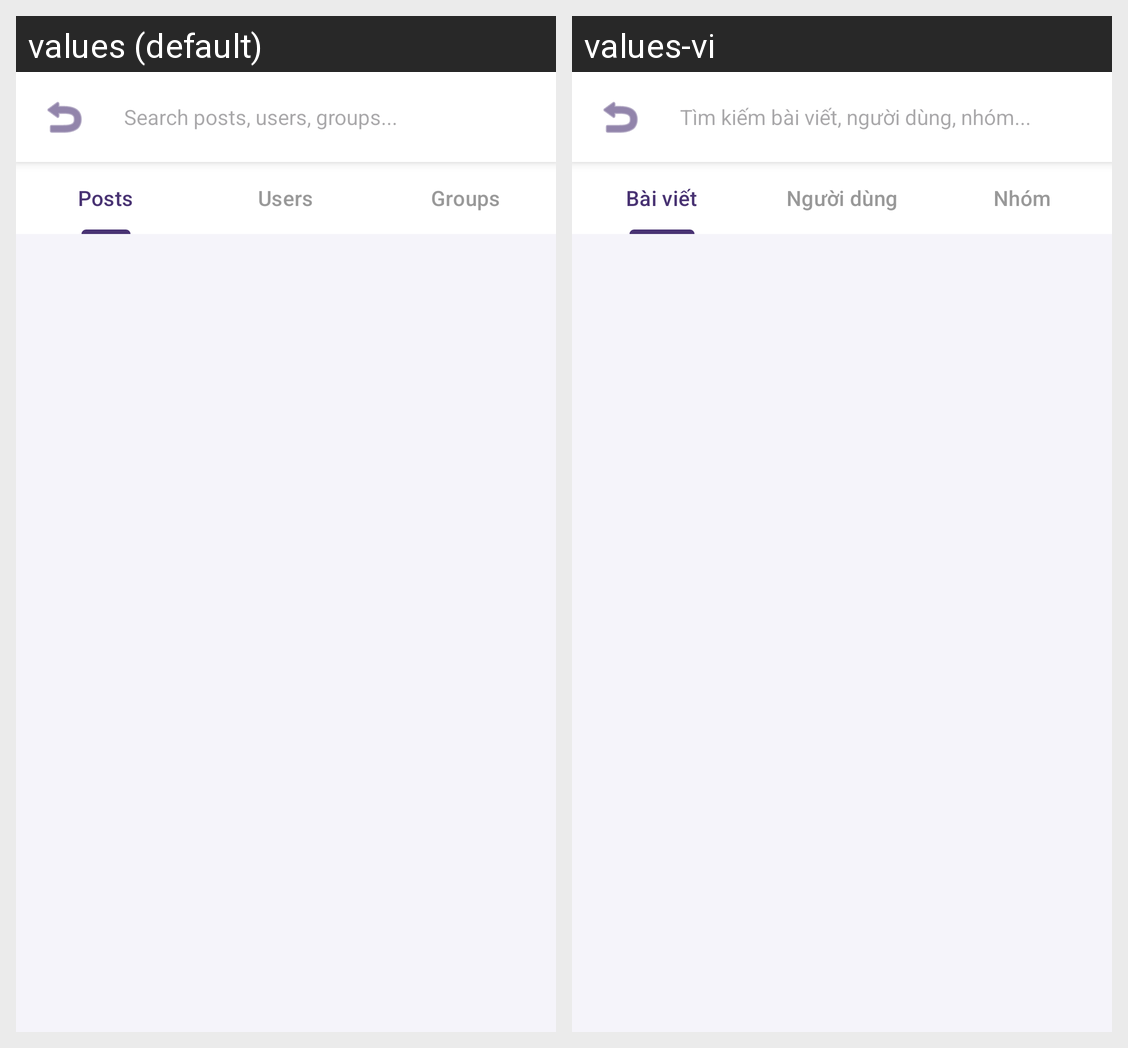

This grid shows one Android layout under two languages. Give, for every string resource on the screen, its name, the default text and each shown locale's text.
Android screen res/layout/activity_search.xml rendered under 2 locales, left to right: values (default), values-vi. Device: Nexus 5 (rendered at 1080×1920; each locale shown at half size, 540×960, under a caption strip naming it); theme Theme.SquidityTempPrj.
Strings drawn on this screen, with the default value and each locale's value (text and hints the layout hard-codes, and strings that could not be matched under every locale, appear in the picture but are not listed):

search_hint_all
  values: Search posts, users, groups...
  values-vi: Tìm kiếm bài viết, người dùng, nhóm...

search_tab_posts
  values: Posts
  values-vi: Bài viết

search_tab_users
  values: Users
  values-vi: Người dùng

search_tab_groups
  values: Groups
  values-vi: Nhóm
